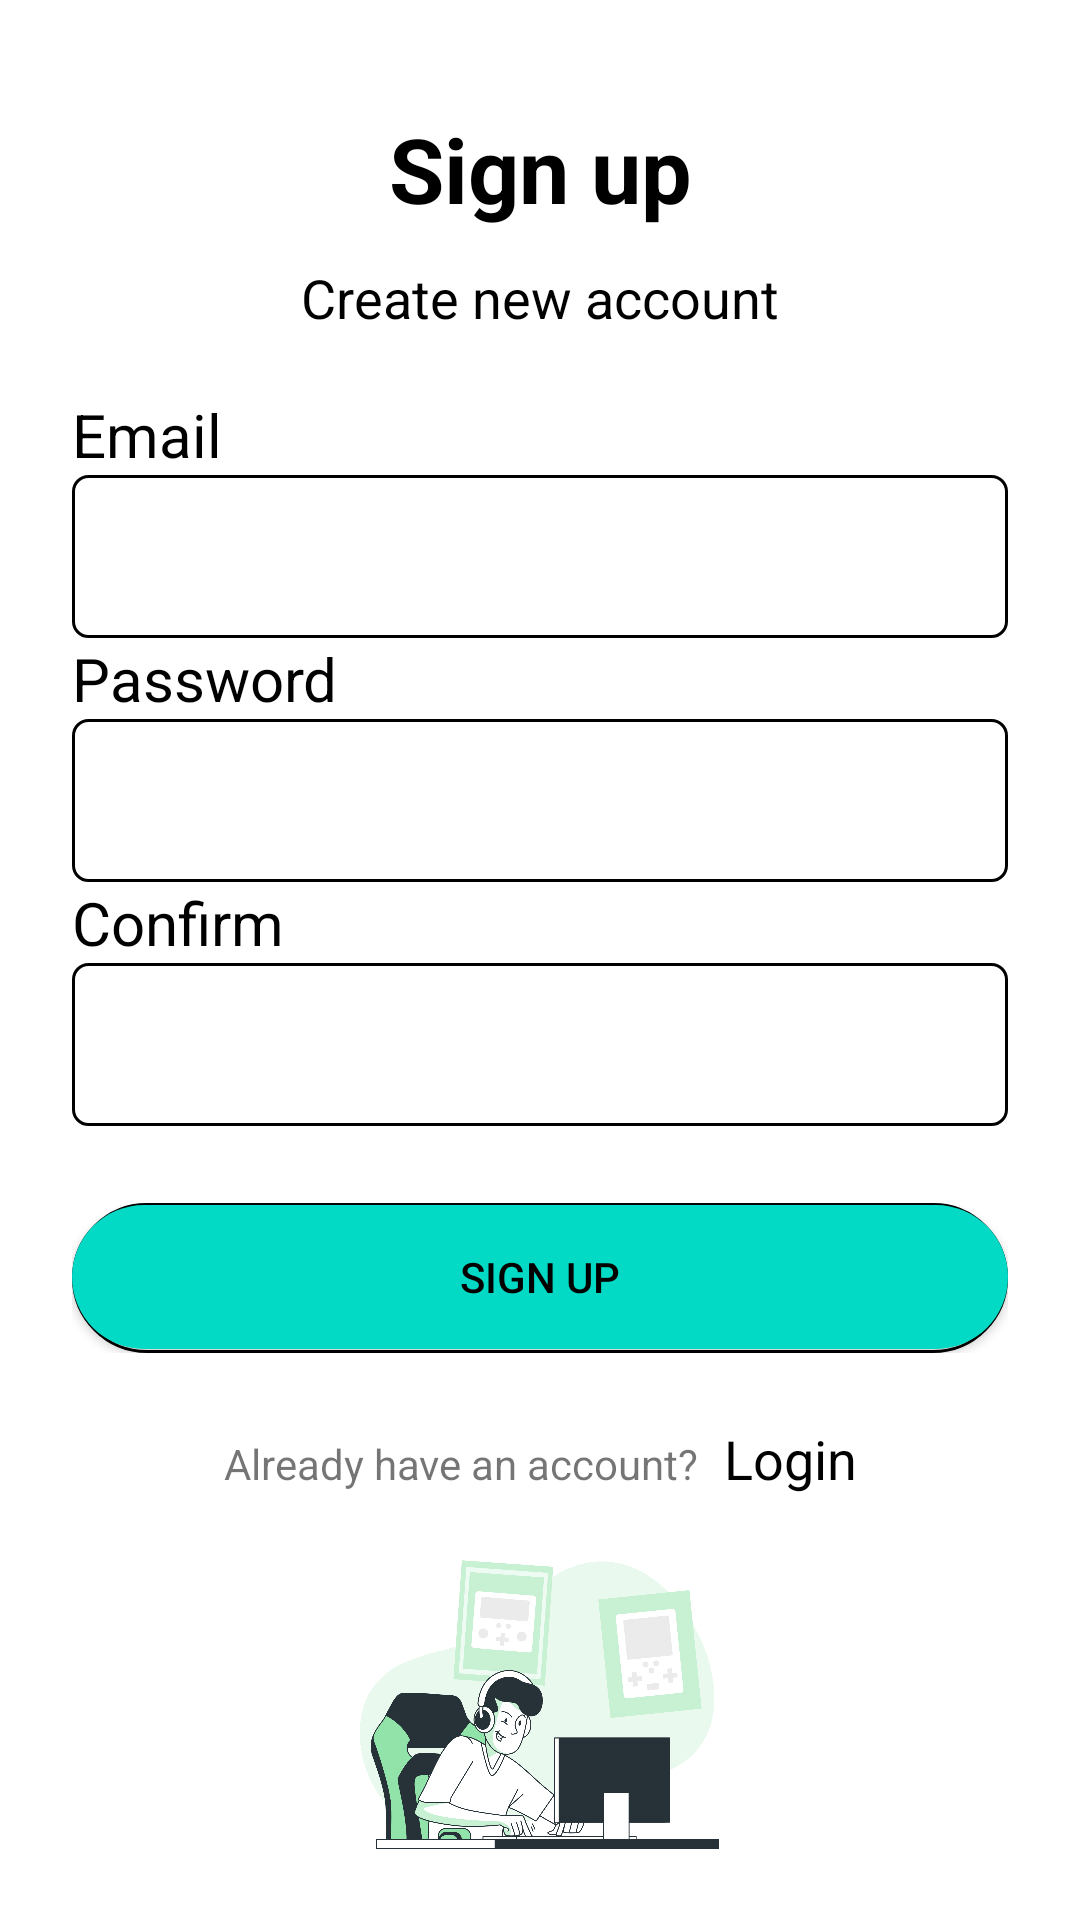

Here is an Android app screen rendered from its layout file. Give the layout XML and the strings, colors and styles it references.
<!-- AndroidManifest.xml: application theme Theme.MobileProject -->
<!-- res/layout/activity_register.xml -->
<?xml version="1.0" encoding="utf-8"?>
<androidx.constraintlayout.widget.ConstraintLayout xmlns:android="http://schemas.android.com/apk/res/android"
    xmlns:app="http://schemas.android.com/apk/res-auto"
    xmlns:tools="http://schemas.android.com/tools"
    android:layout_width="match_parent"
    android:layout_height="match_parent"
    tools:context=".RegisterActivity">

    <TextView
        android:id="@+id/textView"
        android:layout_width="wrap_content"
        android:layout_height="wrap_content"
        android:text="Sign up"
        android:textColor="@color/black"
        android:textSize="30sp"
        android:textStyle="bold"
        app:layout_constraintBottom_toBottomOf="parent"
        app:layout_constraintEnd_toEndOf="parent"
        app:layout_constraintStart_toStartOf="parent"
        app:layout_constraintTop_toTopOf="parent"
        app:layout_constraintVertical_bias="0.060000002" />

    <TextView
        android:id="@+id/textView2"
        android:layout_width="wrap_content"
        android:layout_height="wrap_content"
        android:text="Create new account"
        android:textColor="#000000"
        android:textSize="18sp"
        app:layout_constraintBottom_toBottomOf="parent"
        app:layout_constraintEnd_toEndOf="parent"
        app:layout_constraintStart_toStartOf="parent"
        app:layout_constraintTop_toBottomOf="@+id/textView"
        app:layout_constraintVertical_bias="0.01999998" />

    <LinearLayout
        android:id="@+id/linearLayout"
        android:layout_width="match_parent"
        android:layout_height="wrap_content"
        android:layout_marginStart="24dp"
        android:layout_marginTop="20dp"
        android:layout_marginEnd="24dp"
        android:orientation="vertical"
        app:layout_constraintEnd_toEndOf="parent"
        app:layout_constraintStart_toStartOf="parent"
        app:layout_constraintTop_toBottomOf="@+id/textView2">

        <TextView
            android:id="@+id/textView3"
            android:layout_width="match_parent"
            android:layout_height="wrap_content"
            android:text="Email"
            android:textColor="#000000"
            android:textSize="20sp" />

        <EditText
            android:id="@+id/editTextRegsiterEmail"
            android:layout_width="match_parent"
            android:layout_height="wrap_content"
            android:background="@drawable/background_edittext"
            android:ems="10"
            android:inputType="textEmailAddress"
            android:padding="15dp"
            android:paddingTop="4dp"
            android:paddingBottom="8dp" />

        <TextView
            android:id="@+id/textView4"
            android:layout_width="match_parent"
            android:layout_height="wrap_content"
            android:text="Password"
            android:textColor="#000000"
            android:textSize="20sp" />

        <EditText
            android:id="@+id/editTextRegsiterPassword"
            android:layout_width="match_parent"
            android:layout_height="wrap_content"
            android:background="@drawable/background_edittext"
            android:ems="10"
            android:inputType="textPassword"
            android:padding="15dp"
            android:paddingTop="4dp"
            android:paddingBottom="8dp" />

        <TextView
            android:id="@+id/textRetype"
            android:layout_width="match_parent"
            android:layout_height="wrap_content"
            android:text="Confirm"
            android:textColor="#000000"
            android:textSize="20sp" />

        <EditText
            android:id="@+id/editTextRegsiterPasswordRetype"
            android:layout_width="match_parent"
            android:layout_height="wrap_content"
            android:background="@drawable/background_edittext"
            android:ems="10"
            android:inputType="textPassword"
            android:padding="15dp"
            android:paddingTop="4dp"
            android:paddingBottom="8dp" />
    </LinearLayout>

    <androidx.constraintlayout.widget.ConstraintLayout
        android:id="@+id/constraintLayout2"
        android:layout_width="match_parent"
        android:layout_height="50dp"
        android:layout_marginStart="24dp"
        android:layout_marginEnd="24dp"
        android:background="@drawable/background_btn"
        app:layout_constraintBottom_toBottomOf="parent"
        app:layout_constraintEnd_toEndOf="parent"
        app:layout_constraintHorizontal_bias="0.51"
        app:layout_constraintStart_toStartOf="parent"
        app:layout_constraintTop_toBottomOf="@+id/linearLayout"
        app:layout_constraintVertical_bias="0.120000005">

        <androidx.appcompat.widget.AppCompatButton
            android:id="@+id/registerBtn"
            android:layout_width="0dp"
            android:layout_height="48dp"
            android:background="@drawable/background_btn2"
            android:text="Sign up"
            android:textColor="#000000"
            app:layout_constraintBottom_toBottomOf="parent"
            app:layout_constraintEnd_toEndOf="parent"
            app:layout_constraintHorizontal_bias="0.0"
            app:layout_constraintStart_toStartOf="parent"
            app:layout_constraintTop_toTopOf="parent"
            app:layout_constraintVertical_bias="0.41000003" />

    </androidx.constraintlayout.widget.ConstraintLayout>

    <LinearLayout
        android:id="@+id/linearLayout3"
        android:layout_width="match_parent"
        android:layout_height="wrap_content"
        android:layout_marginTop="16dp"
        android:layout_marginBottom="10dp"
        android:orientation="horizontal"
        app:layout_constraintBottom_toBottomOf="parent"
        app:layout_constraintEnd_toEndOf="parent"
        app:layout_constraintStart_toStartOf="parent"
        app:layout_constraintTop_toBottomOf="@+id/constraintLayout2"
        app:layout_constraintVertical_bias="0.050000012">

        <TextView
            android:id="@+id/textView5"
            android:layout_width="wrap_content"
            android:layout_height="wrap_content"
            android:layout_weight="1"
            android:gravity="right"
            android:text="Already have an account?" />

        <TextView
            android:id="@+id/loginReference"
            android:layout_width="wrap_content"
            android:layout_height="wrap_content"
            android:layout_weight="1"
            android:text="  Login"
            android:textColor="#000000"
            android:textSize="18dp" />
    </LinearLayout>
    <ImageView
        android:id="@+id/imageView4"
        android:layout_width="0dp"
        android:layout_height="0dp"
        app:layout_constraintBottom_toBottomOf="parent"
        app:layout_constraintEnd_toEndOf="parent"
        app:layout_constraintHorizontal_bias="0.0"
        app:layout_constraintStart_toStartOf="parent"
        app:layout_constraintTop_toBottomOf="@+id/linearLayout3"
        app:layout_constraintVertical_bias="0.0"
        app:srcCompat="@drawable/gaming_bro" />

</androidx.constraintlayout.widget.ConstraintLayout>
<!-- resources referenced by this layout -->
<resources>
  <color name="black">#FF000000</color>
  <!-- drawable background_btn (drawable) -->
  <?xml version="1.0" encoding="utf-8"?>
  <selector xmlns:android="http://schemas.android.com/apk/res/android">
      <item>
          <shape android:shape="rectangle">
              <corners android:radius="60dp"/>
              <stroke android:width="1dp"
                  android:color="@color/black"
                  />
          </shape>
      </item>
  </selector>
  <!-- drawable background_btn2 (drawable) -->
  <?xml version="1.0" encoding="utf-8"?>
  <selector xmlns:android="http://schemas.android.com/apk/res/android">
      <item>
          <shape android:shape="rectangle">
              <corners android:radius="60dp"/>
              <solid android:color="@color/teal_200" />
          </shape>
      </item>
  </selector>
  <!-- drawable background_edittext (drawable) -->
  <?xml version="1.0" encoding="utf-8"?>
  <selector xmlns:android="http://schemas.android.com/apk/res/android">
      <item>
          <shape android:shape="rectangle">
              <corners android:radius="5dp"/>
              <stroke android:width="1dp"
      android:color="@color/black"
      />
      </shape>
      </item>
  </selector>
  <!-- drawable gaming_bro: png bitmap (drawable, 308369 bytes) -->
  <style name="Theme.MobileProject" parent="Theme.MaterialComponents.DayNight.NoActionBar">
          
          <item name="colorPrimary">@color/purple_500</item>
          <item name="colorPrimaryVariant">@color/purple_700</item>
          <item name="colorOnPrimary">@color/white</item>
          
          <item name="colorSecondary">@color/teal_200</item>
          <item name="colorSecondaryVariant">@color/teal_700</item>
          <item name="colorOnSecondary">@color/black</item>
          
      </style>
  <color name="teal_200">#FF03DAC5</color>
  <color name="purple_500">#FF6200EE</color>
  <color name="purple_700">#FF3700B3</color>
  <color name="white">#FFFFFFFF</color>
  <color name="teal_700">#FF018786</color>
</resources>
